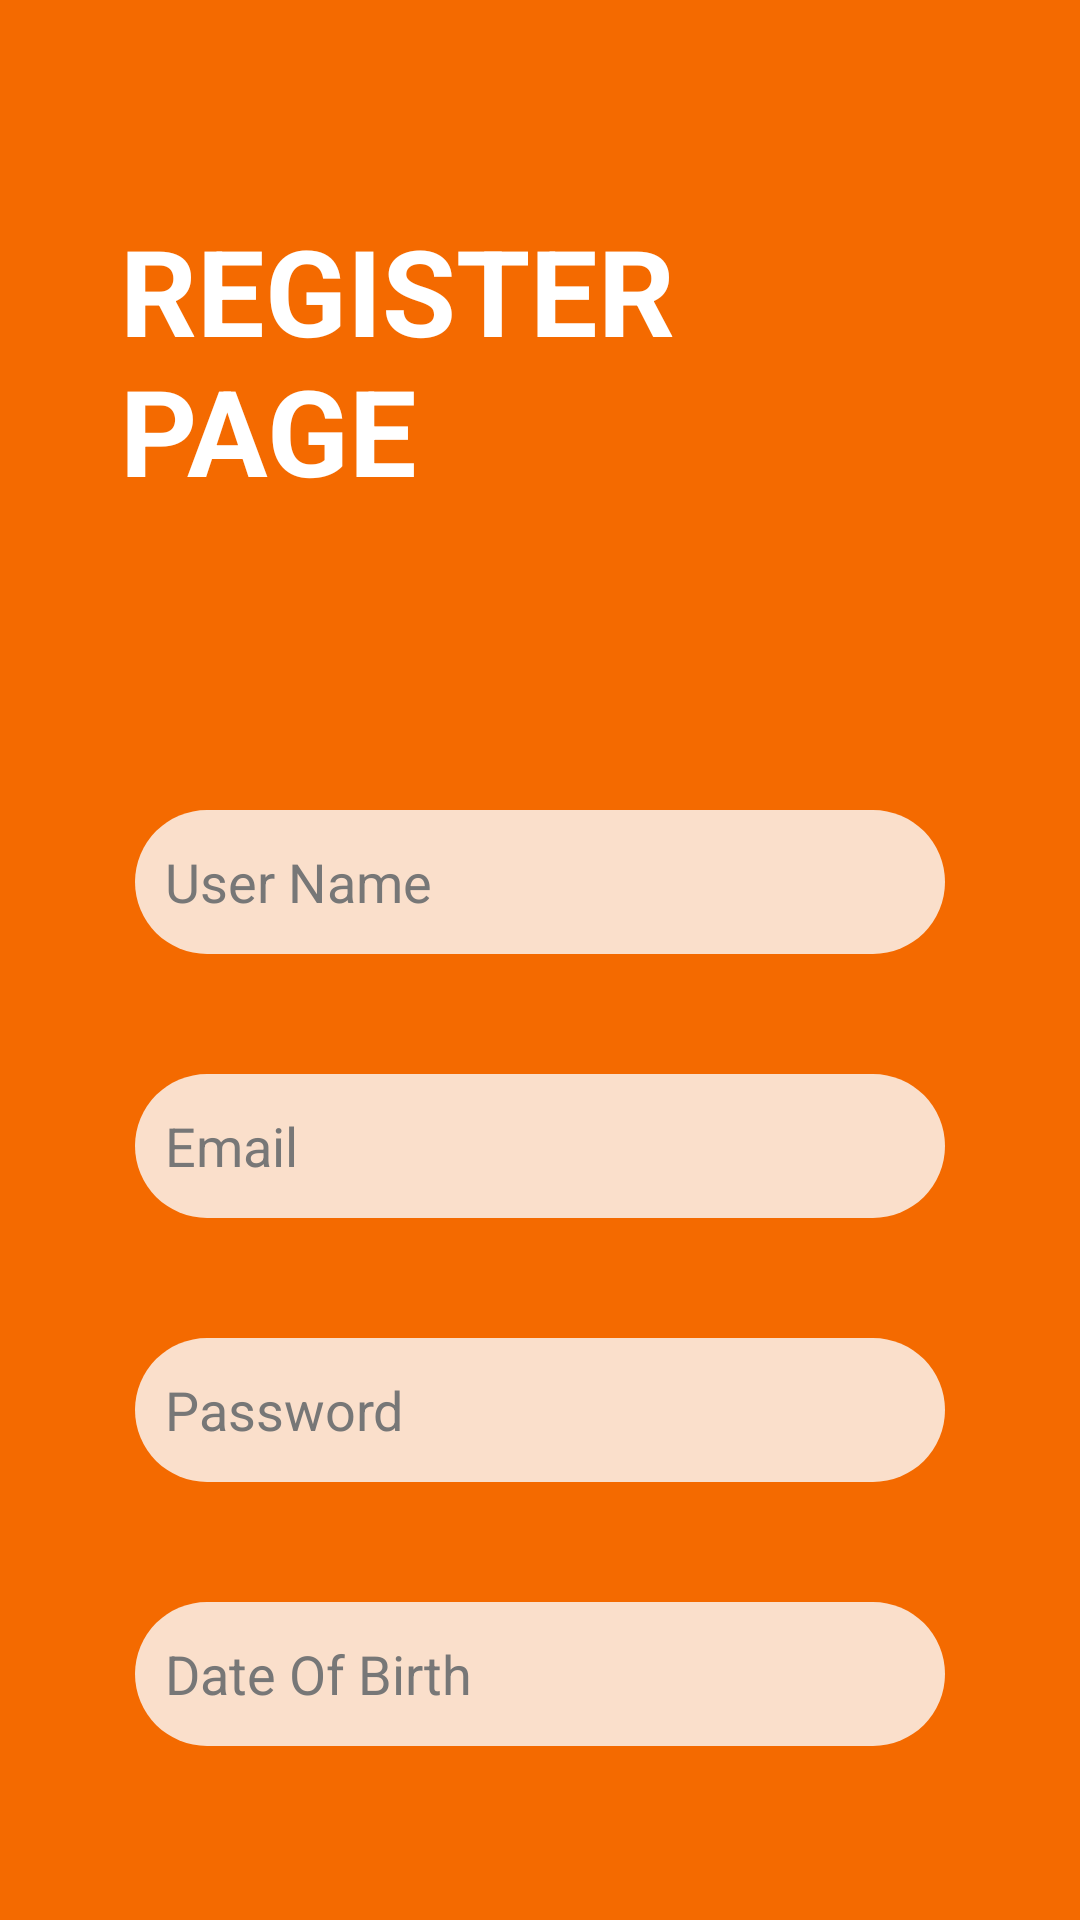

Reconstruct the res/layout file that produces this screen, plus the resources it refers to.
<!-- AndroidManifest.xml: application theme Theme.Course_Project -->
<!-- res/layout/activity_register.xml -->
<?xml version="1.0" encoding="utf-8"?>
<androidx.constraintlayout.widget.ConstraintLayout xmlns:android="http://schemas.android.com/apk/res/android"
    xmlns:app="http://schemas.android.com/apk/res-auto"
    android:layout_width="match_parent"
    android:padding="40dp"
    android:background="#F46A00"
    android:layout_height="match_parent">

    <EditText
        android:id="@+id/RegName"
        android:layout_width="270dp"
        android:layout_height="wrap_content"
        android:layout_marginTop="100dp"
        android:ems="10"
        android:hint="User Name"
        android:paddingHorizontal="10dp"
        android:background="@drawable/txtcorner"
        android:textColorHint="#777777"
        android:textColor="#777777"        android:inputType="textPersonName"
        android:minHeight="48dp"
        app:layout_constraintEnd_toEndOf="parent"
        app:layout_constraintHorizontal_bias="0.496"
        app:layout_constraintStart_toStartOf="parent"
        app:layout_constraintTop_toBottomOf="@+id/textView" />

    <EditText
        android:id="@+id/RegDate"
        android:layout_width="270dp"
        android:layout_height="wrap_content"
        android:layout_marginTop="40dp"
        android:ems="10"
        android:hint="Date Of Birth"
        android:inputType="textPersonName"
        android:paddingHorizontal="10dp"
        android:background="@drawable/txtcorner"
        android:textColorHint="#777777"
        android:textColor="#777777"
        android:minHeight="48dp"
        app:layout_constraintEnd_toEndOf="@+id/RegPassword"
        app:layout_constraintHorizontal_bias="0.0"
        app:layout_constraintStart_toStartOf="@+id/RegPassword"
        app:layout_constraintTop_toBottomOf="@+id/RegPassword" />

    <EditText
        android:id="@+id/RegEmail"
        android:layout_width="270dp"
        android:layout_height="wrap_content"
        android:layout_marginTop="40dp"
        android:ems="10"
        android:hint="Email"
        android:paddingHorizontal="10dp"
        android:background="@drawable/txtcorner"
        android:textColorHint="#777777"
        android:textColor="#777777"
        android:inputType="textPersonName"
        android:minHeight="48dp"
        app:layout_constraintEnd_toEndOf="@+id/RegName"
        app:layout_constraintHorizontal_bias="1.0"
        app:layout_constraintStart_toStartOf="@+id/RegName"
        app:layout_constraintTop_toBottomOf="@+id/RegName" />

    <EditText
        android:id="@+id/RegPassword"
        android:layout_width="270dp"
        android:layout_height="wrap_content"
        android:layout_marginTop="40dp"
        android:ems="10"
        android:hint="Password"
        android:paddingHorizontal="10dp"
        android:background="@drawable/txtcorner"
        android:textColorHint="#777777"
        android:textColor="#777777"
        android:inputType="textPassword"
        android:minHeight="48dp"
        app:layout_constraintEnd_toEndOf="@+id/RegEmail"
        app:layout_constraintHorizontal_bias="1.0"
        app:layout_constraintStart_toStartOf="@+id/RegEmail"
        app:layout_constraintTop_toBottomOf="@+id/RegEmail" />

    <TextView
        android:id="@+id/textView"
        android:layout_width="match_parent"
        android:layout_height="wrap_content"
        android:layout_marginTop="30dp"
        android:text="REGISTER PAGE"
        android:textColor="@color/white"
        android:textSize="40sp"
        android:textStyle="bold"
        app:layout_constraintEnd_toEndOf="parent"
        app:layout_constraintHorizontal_bias="0.498"
        app:layout_constraintStart_toStartOf="parent"
        app:layout_constraintTop_toTopOf="parent" />

    <Button
        android:id="@+id/btnReg"
        android:layout_width="270dp"
        android:layout_height="wrap_content"
        android:layout_marginTop="48dp"
        android:text="Register"
        app:layout_constraintEnd_toEndOf="@+id/RegDate"
        app:layout_constraintHorizontal_bias="0.0"
        app:layout_constraintStart_toStartOf="@+id/RegDate"
        app:layout_constraintTop_toBottomOf="@+id/RegDate"
        android:background="@drawable/corner"/>

</androidx.constraintlayout.widget.ConstraintLayout>
<!-- resources referenced by this layout -->
<resources>
  <!-- drawable corner (drawable) -->
  <?xml version="1.0" encoding="utf-8"?>
  <shape xmlns:android="http://schemas.android.com/apk/res/android">
  
      <solid android:color="#B55004"/>
      <corners android:radius="50dp"/>
  
  </shape>
  <!-- drawable txtcorner (drawable) -->
  <?xml version="1.0" encoding="utf-8"?>
  <shape xmlns:android="http://schemas.android.com/apk/res/android">
      <solid android:color="#CEFCFCFC"/>
      <corners android:radius="50dp"/>
  
  </shape>
  <style name="Theme.Course_Project" parent="Theme.MaterialComponents.DayNight.DarkActionBar">
          
          <item name="colorPrimary">#FF6F00</item>
          <item name="colorPrimaryVariant">#B55004</item>
          <item name="colorOnPrimary">@color/white</item>
          
          <item name="colorSecondary">@color/teal_200</item>
          <item name="colorSecondaryVariant">@color/teal_700</item>
          <item name="colorOnSecondary">@color/black</item>
          
          <item name="android:statusBarColor">?attr/colorPrimaryVariant</item>
          
      </style>
  <!-- not gathered from this repository: default colours our renderer supplied (Android Studio template values) -->
  <color name="teal_200">#FF03DAC5</color>
  <color name="teal_700">#FF018786</color>
  <color name="black">#FF000000</color>
  <color name="white">#FFFFFFFF</color>
</resources>
